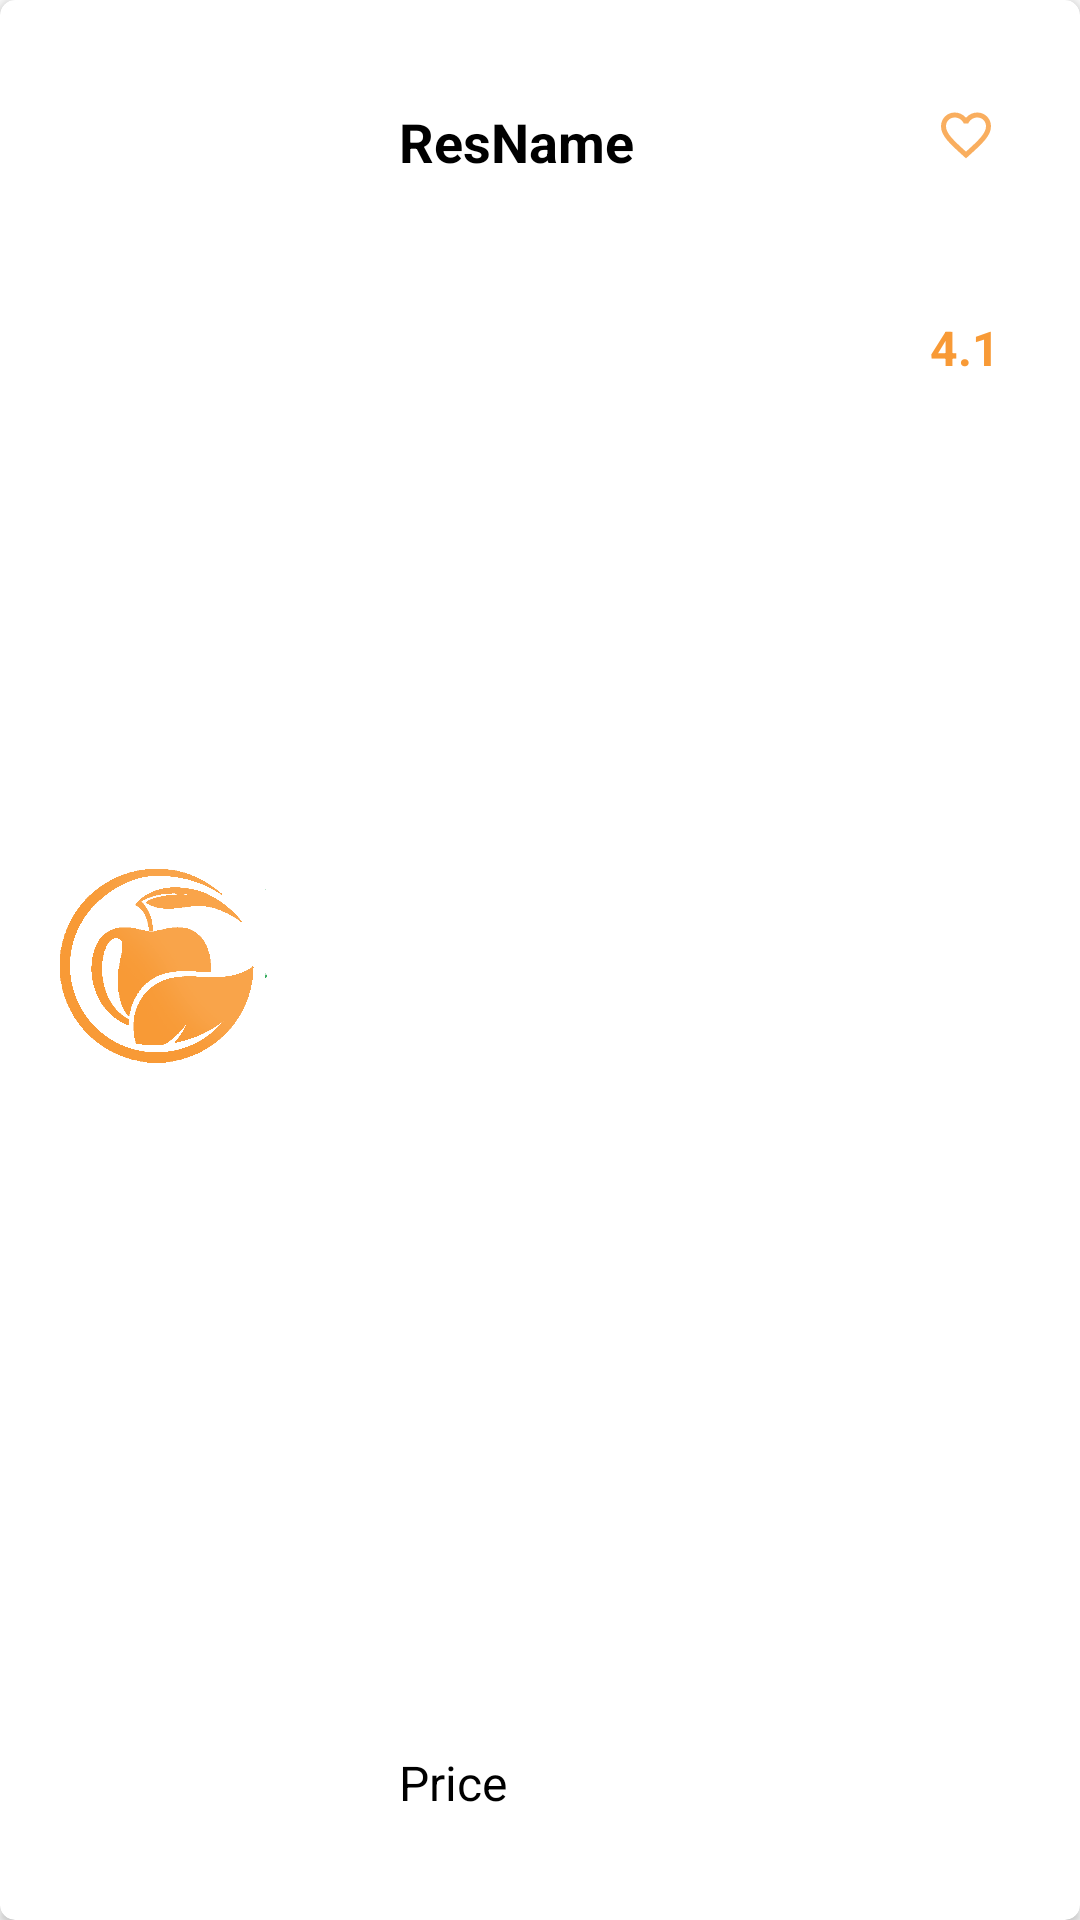

Here is an Android app screen rendered from its layout file. Give the layout XML and the strings, colors and styles it references.
<!-- AndroidManifest.xml: application theme AppTheme -->
<!-- res/layout/single_res.xml -->
<?xml version="1.0" encoding="utf-8"?>
<androidx.cardview.widget.CardView xmlns:android="http://schemas.android.com/apk/res/android"
    xmlns:tools="http://schemas.android.com/tools"
    android:id="@+id/llContent"
    android:layout_width="match_parent"
    android:layout_height="150dp"
    xmlns:app="http://schemas.android.com/apk/res-auto"
    app:cardCornerRadius="5dp"
    android:layout_margin="5dp">

    <LinearLayout
        android:layout_width="match_parent"
        android:layout_height="match_parent"
        android:weightSum="6"
        android:orientation="horizontal">

        <ImageView
            android:id="@+id/imgFood"
            android:layout_width="101dp"
            android:layout_height="116dp"
            android:layout_gravity="center_vertical"
            android:layout_marginStart="10dp"
            android:layout_weight="2"
            android:padding="20dp"
            android:scaleType="centerCrop"
            android:src="@drawable/color_logo"
            tools:ignore="ContentDescription" />

        <RelativeLayout
            android:id="@+id/relativeLayout"
            android:layout_width="185dp"
            android:layout_height="match_parent"
            android:layout_gravity="center_vertical"
            android:layout_margin="10dp"
            android:layout_weight="3"
            android:padding="15dp">

            <TextView
                android:id="@+id/txtName"
                android:layout_width="wrap_content"
                android:layout_height="wrap_content"
                android:padding="10dp"
                android:text="@string/food_item"
                android:textStyle="bold" />

            <TextView
                android:id="@+id/txtPrice"
                android:layout_width="wrap_content"
                android:layout_height="wrap_content"
                android:layout_alignParentBottom="true"
                android:padding="10dp"
                android:text="@string/price"
                android:textSize="16sp" />

        </RelativeLayout>

        <LinearLayout
            android:id="@+id/relativeLayout2"
            android:layout_width="63dp"
            android:layout_height="match_parent"
            android:layout_margin="10dp"
            android:layout_gravity="center_vertical"
            android:orientation="vertical"
            android:layout_weight="1"
            android:padding="15dp">

            <ImageView
                android:id="@+id/btnFav"
                android:layout_width="40dp"
                android:layout_height="40dp"
                android:layout_gravity="center_horizontal"
                android:padding="10dp"
                android:scaleType="fitCenter"
                android:src="@drawable/ic_nt_favourite"
                tools:ignore="ContentDescription" />

            <TextView
                android:id="@+id/txtRating"
                android:layout_width="wrap_content"
                android:layout_height="wrap_content"
                android:layout_marginTop="40dp"
                android:layout_gravity="center_horizontal"
                android:text="@string/rating"
                android:textColor="@color/orange"
                android:textSize="16sp"
                android:textStyle="bold" />

        </LinearLayout>

    </LinearLayout>

</androidx.cardview.widget.CardView>
<!-- resources referenced by this layout -->
<resources>
  <color name="orange">#F89A36</color>
  <!-- drawable color_logo: png bitmap (drawable-v24, 62709 bytes) -->
  <!-- drawable ic_nt_favourite (drawable-anydpi) -->
  <vector xmlns:android="http://schemas.android.com/apk/res/android"
      android:width="24dp"
      android:height="24dp"
      android:viewportWidth="24"
      android:viewportHeight="24"
      android:tint="#F89A36"
      android:alpha="0.8">
      <path
          android:fillColor="#FF000000"
          android:pathData="M16.5,3c-1.74,0 -3.41,0.81 -4.5,2.09C10.91,3.81 9.24,3 7.5,3 4.42,3 2,5.42 2,8.5c0,3.78 3.4,6.86 8.55,11.54L12,21.35l1.45,-1.32C18.6,15.36 22,12.28 22,8.5 22,5.42 19.58,3 16.5,3zM12.1,18.55l-0.1,0.1 -0.1,-0.1C7.14,14.24 4,11.39 4,8.5 4,6.5 5.5,5 7.5,5c1.54,0 3.04,0.99 3.57,2.36h1.87C13.46,5.99 14.96,5 16.5,5c2,0 3.5,1.5 3.5,3.5 0,2.89 -3.14,5.74 -7.9,10.05z"/>
  </vector>
  <string name="food_item">ResName</string>
  <string name="price">Price</string>
  <string name="rating">4.1</string>
  <style name="AppTheme" parent="Theme.AppCompat.Light.NoActionBar">
          
          <item name="colorPrimary">@color/colorPrimary</item>
          <item name="colorPrimaryDark">@color/colorPrimaryDark</item>
          <item name="colorAccent">@color/colorAccent</item>
          <item name="android:textColor">#000000</item>
          <item name="android:textSize">18sp</item>
      </style>
  <color name="colorPrimary">#000000</color>
  <color name="colorPrimaryDark">#000000</color>
  <color name="colorAccent">#D81B60</color>
</resources>
